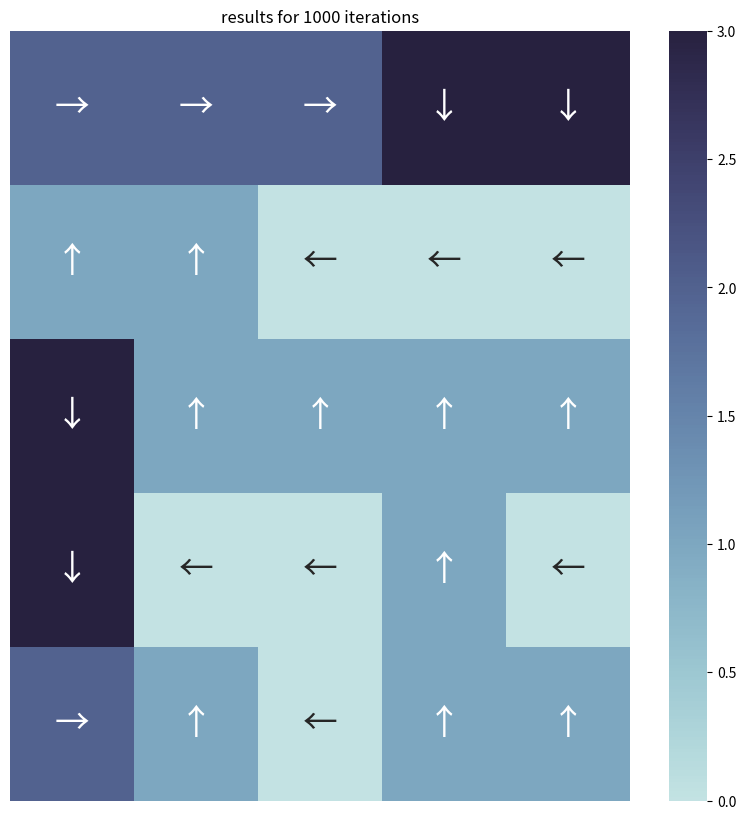

The script that saved this image: (Note: this script raises an exception after producing the figure.)
import random
from typing import List

import matplotlib.pyplot as plt
import numpy as np
import pandas as pd
import seaborn as sns


class TaxiWorld:
    def __init__(
        self,
        dimensions: tuple,
        unavailable_combinations: List[tuple[tuple, str]],
        transport_points: List[tuple],
        current_state: tuple = (0, 0),
        reward_value: float = 1.0,
        completed_travel_reward: float = 5.0,
        incompleted_travel_reward: float = -10.0,
        step_value: float = 0.0,
        noise_probs: dict = {},
    ):
        self.dimensions = dimensions
        self.board = np.zeros((self.dimensions), dtype="<U6")
        self.board[:, :] = str(step_value)

        self.incompleted_travel_reward = incompleted_travel_reward
        self.completed_travel_reward = completed_travel_reward
        self.current_state = current_state
        self.reward_value = str(reward_value)
        self.step_value = str(step_value)
        self.noise_probs = noise_probs
        self.unavailable_combinations = unavailable_combinations
        self.transport_points = transport_points
        self.set_passenger_features()
        self.passenger_actions = ["pick_up_passenger", "leave_passenger"]
        self.episode_completed = False

    def set_passenger_features(self):
        self.passenger = False
        self.passenger_position = random.choice(self.transport_points)
        self.passenger_destination = random.choice(
            [
                point
                for point in self.transport_points
                if point != self.passenger_position
            ]
        )
        self.episode_completed = False

    def get_current_state(self):
        return self.current_state

    def set_current_state(self, state):
        self.current_state = state

    def get_possible_actions(
        self,
    ):
        self.actions = {
            "up": (self.current_state[0] - 1, self.current_state[1]),
            "down": (self.current_state[0] + 1, self.current_state[1]),
            "left": (self.current_state[0], self.current_state[1] - 1),
            "right": (self.current_state[0], self.current_state[1] + 1),
            "leave_passenger": self.current_state,
            "pick_up_passenger": self.current_state,
        }
        possible_actions = [
            "up"
            if self.actions["up"][0] >= 0
            and self.board[self.actions["up"]] != "*"
            else None,
            "down"
            if self.actions["down"][0] < self.dimensions[0]
            and self.board[self.actions["down"]] != "*"
            else None,
            "left"
            if self.actions["left"][1] >= 0
            and self.board[self.actions["left"]] != "*"
            else None,
            "right"
            if self.actions["right"][1] < self.dimensions[1]
            and self.board[self.actions["right"]] != "*"
            else None,
            "leave_passenger",
            "pick_up_passenger",
        ]

        return possible_actions

    def do_action(self, action="right"):
        possible_actions = self.get_possible_actions()
        if self.noise_probs:
            if random.random() < self.noise_probs[action]:
                action = random.choice(possible_actions)  # type: ignore
        if action not in possible_actions:
            action = None

        move_condition = (
            action is not None
            and (self.current_state, action)
            not in self.unavailable_combinations
        )
        self.current_state = (
            self.actions[action] if move_condition else self.current_state  # type: ignore
        )
        reward = (
            float(self.board[self.current_state])
            if action not in self.passenger_actions
            else self.calculate_travel_reward(action)  # type: ignore
        )

        return reward

    def calculate_travel_reward(self, action: str):
        if action == "leave_passenger":
            validated_action = (
                self.current_state == self.passenger_destination
                and self.passenger == True
            )
            if validated_action:
                self.episode_completed = True
                self.passenger = False
                return self.completed_travel_reward
            else:
                return self.incompleted_travel_reward

        elif action == "pick_up_passenger":
            validated_action = (
                self.current_state == self.passenger_position
                and self.passenger == False
            )
            if validated_action:
                self.passenger = True
                return float(self.reward_value)
            else:
                return self.incompleted_travel_reward

    def reset_state(self, new_initial_state: tuple = (0, 0)):
        self.current_state = new_initial_state
        self.set_passenger_features()

    def is_terminal(self):
        return self.episode_completed
    

class QLearningAgent:
    def __init__(
        self,
        world_params: dict,
    ):
        """
        Initialize the env features and define the hyperparameters of the model

        Args:
            world_params (dict): Dictionary that has the configuration for the
            given world
        """
        self.world_params = world_params
        self.gamma = self.world_params["gamma"]
        self.alpha = self.world_params["alpha"]
        self.epsilon = self.world_params["epsilon"]
        self.actions = self.world_params["actions"]
        self.disabled_states = []
        self.step_value = self.world_params["step_value"]
        self.Q = {}
        self.define_env()
        # Initialize Q values = 0
        if self.world_params["env_name"] != "taxi":
            for i in range(self.env.dimensions[0]):
                for j in range(self.env.dimensions[1]):
                    self.env.set_current_state((i, j))
                    if (
                        not self.env.is_terminal()
                        and self.env.current_state not in self.disabled_states
                    ):
                        self.Q[(i, j)] = {}
                        for a in self.actions:
                            self.Q[(i, j)][a] = 0.0
                    elif self.env.is_terminal():
                        self.Q[i, j] = {}
                        for a in world_params["terminal_actions"]:
                            self.Q[(i, j)][a] = 0.0
        else:
            for i in range(self.env.dimensions[0]):
                for j in range(self.env.dimensions[1]):
                    self.env.set_current_state((i, j))
                    if self.env.current_state not in self.disabled_states:
                        self.Q[(i, j)] = {}
                        for a in self.actions:
                            self.Q[(i, j)][a] = 0.0

        self.num_episodes = world_params["num_episodes"]
        self.policy_results = np.copy(self.env.board)
        self.policy_dict = {
            "up": "↑",
            "down": "↓",
            "left": "←",
            "right": "→",
            "salir": "-",
            "pick_up_passenger": "in",
            "leave_passenger": "out",
        }

    def define_env(self):
        """
        Initialize the environment the agent will interact with
        """
        if self.world_params["env_name"] == "Gridworld":
            self.trap_states = self.world_params["trap_states"]
            self.final_state = self.world_params["final_state"]
            self.disabled_states = self.world_params["disabled_states"]
            self.env = Gridworld(
                dimensions=self.world_params["dimensions"],
                trap_states=self.trap_states,
                disabled_states=self.disabled_states,
                final_state=self.final_state,
                reward_value=self.world_params["reward_value"],
                trap_value=self.world_params["trap_value"],
                step_value=self.world_params["step_value"],
            )
        elif self.world_params["env_name"] == "labyrinth":
            self.final_state = self.world_params["final_state"]
            self.env = RoomsLabyrinth(
                dimensions=self.world_params["dimensions"],
                unavailable_combinations=self.world_params[
                    "unavailable_combinations"
                ],
                final_state=self.final_state,
                reward_value=self.world_params["reward_value"],
                step_value=self.world_params["step_value"],
            )
        elif self.world_params["env_name"] == "taxi":
            self.env = TaxiWorld(
                transport_points=self.world_params["transport_points"],
                dimensions=self.world_params["dimensions"],
                unavailable_combinations=self.world_params[
                    "unavailable_combinations"
                ],
                reward_value=self.world_params["reward_value"],
                step_value=self.world_params["step_value"],
            )

    def run_episode(self):
        game_over = False
        initial_state = (
            (0, 0)
            if self.world_params["env_name"] == "Gridworld"
            else random.choice(list(self.Q.keys()))
        )
        self.env.reset_state(initial_state)
        s = self.env.current_state
        steps = 0
        while not game_over:
            action = self.get_action()
            self.Q[s][action] += self.get_qvalue(action)

            if self.env.is_terminal() or steps == 1000:
                game_over = True
            s = self.env.current_state
            steps += 1

    def run_Qlearning_algorithm(self):
        """
        Execute the Q-learnign algorithm for the defined environment.
        """
        for _ in range(self.num_episodes):
            self.run_episode()
        print(self.Q)
        self.plot_policy(self.num_episodes)
        self.generate_Q_table()

    def compute_qvalue(self, action: str):
        s = self.env.current_state
        reward = self.env.do_action(action)
        if self.world_params["env_name"] == "taxi":
            if self.env.episode_completed:  # type: ignore
                return self.alpha * (
                    reward + self.gamma * 0 - self.Q[s][action]
                )

        a_prime = self.compute_action_from_current_state(True)
        return self.alpha * (
            reward
            + self.gamma * self.Q[self.env.current_state][a_prime]
            - self.Q[s][action]
        )

    def compute_action_from_current_state(self, get_max: bool = False):
        probability = random.random()
        if probability < (1 - self.epsilon) or get_max:
            max_value = max(self.Q[self.env.current_state].values())
            max_keys = [
                key
                for key, val in self.Q[self.env.current_state].items()
                if val == max_value
            ]
            action = random.choice(max_keys)

            return action

        else:
            return random.choice(list(self.Q[self.env.current_state].keys()))

    def get_action(self):
        return self.compute_action_from_current_state(get_max=False)

    def get_qvalue(self, action):
        return self.compute_qvalue(action)

    def plot_policy(self, iterations: int):
        for state in self.Q.keys():
            self.env.reset_state(state)
            if self.env.board[state] != self.step_value and self.env.board[
                state
            ] != str(self.step_value):
                self.policy_results[state] = "-"
            else:
                self.policy_results[state] = self.policy_dict[
                    self.compute_action_from_current_state(True)
                ]

        figsize = (10, 10)
        title = f"results for {iterations} iterations"
        _, matrix = np.unique(self.policy_results, return_inverse=True)

        plt.figure(figsize=figsize)
        plt.title(title)
        ax = sns.heatmap(
            matrix.reshape(self.policy_results.shape),
            annot=self.policy_results,
            annot_kws={"fontsize": 25},
            fmt="",
            cmap=sns.color_palette("ch:start=.2,rot=-.3", as_cmap=True),
        )
        ax.set(xticklabels=[], yticklabels=[])
        ax.tick_params(bottom=False, left=False)
        plt.savefig(
            f'results/{self.world_params["env_name"]}_policy_{iterations}_'
            "iterations.jpg"
        )

    def generate_Q_table(self):
        Q_table = pd.DataFrame(self.Q)
        Q_table.to_excel(f'results/{self.world_params["env_name"]}.xlsx')


if __name__ == "__main__":
    unavailable_taxi_states = [
        ((3, 0), "right"),
        ((4, 0), "right"),
        ((3, 1), "left"),
        ((4, 1), "left"),
        ((0, 1), "right"),
        ((1, 1), "right"),
        ((0, 2), "left"),
        ((1, 2), "left"),
        ((3, 2), "right"),
        ((4, 2), "right"),
        ((3, 3), "left"),
        ((4, 3), "left"),
    ]
    taxi_params = {
        "env_name": "taxi",
        "dimensions": (5, 5),
        "unavailable_combinations": unavailable_taxi_states,
        "transport_points": [(0, 0), (4, 0), (0, 4), (4, 3)],
        "reward_value": 1.0,
        "step_value": 0.0,
        "gamma": 0.9,
        "alpha": 0.5,
        "epsilon": 0.9,
        "num_episodes": 1000,
        "actions": [
            "up",
            "down",
            "left",
            "right",
            "leave_passenger",
            "pick_up_passenger",
        ],
    }
    QLearningAgent(taxi_params).run_Qlearning_algorithm()

